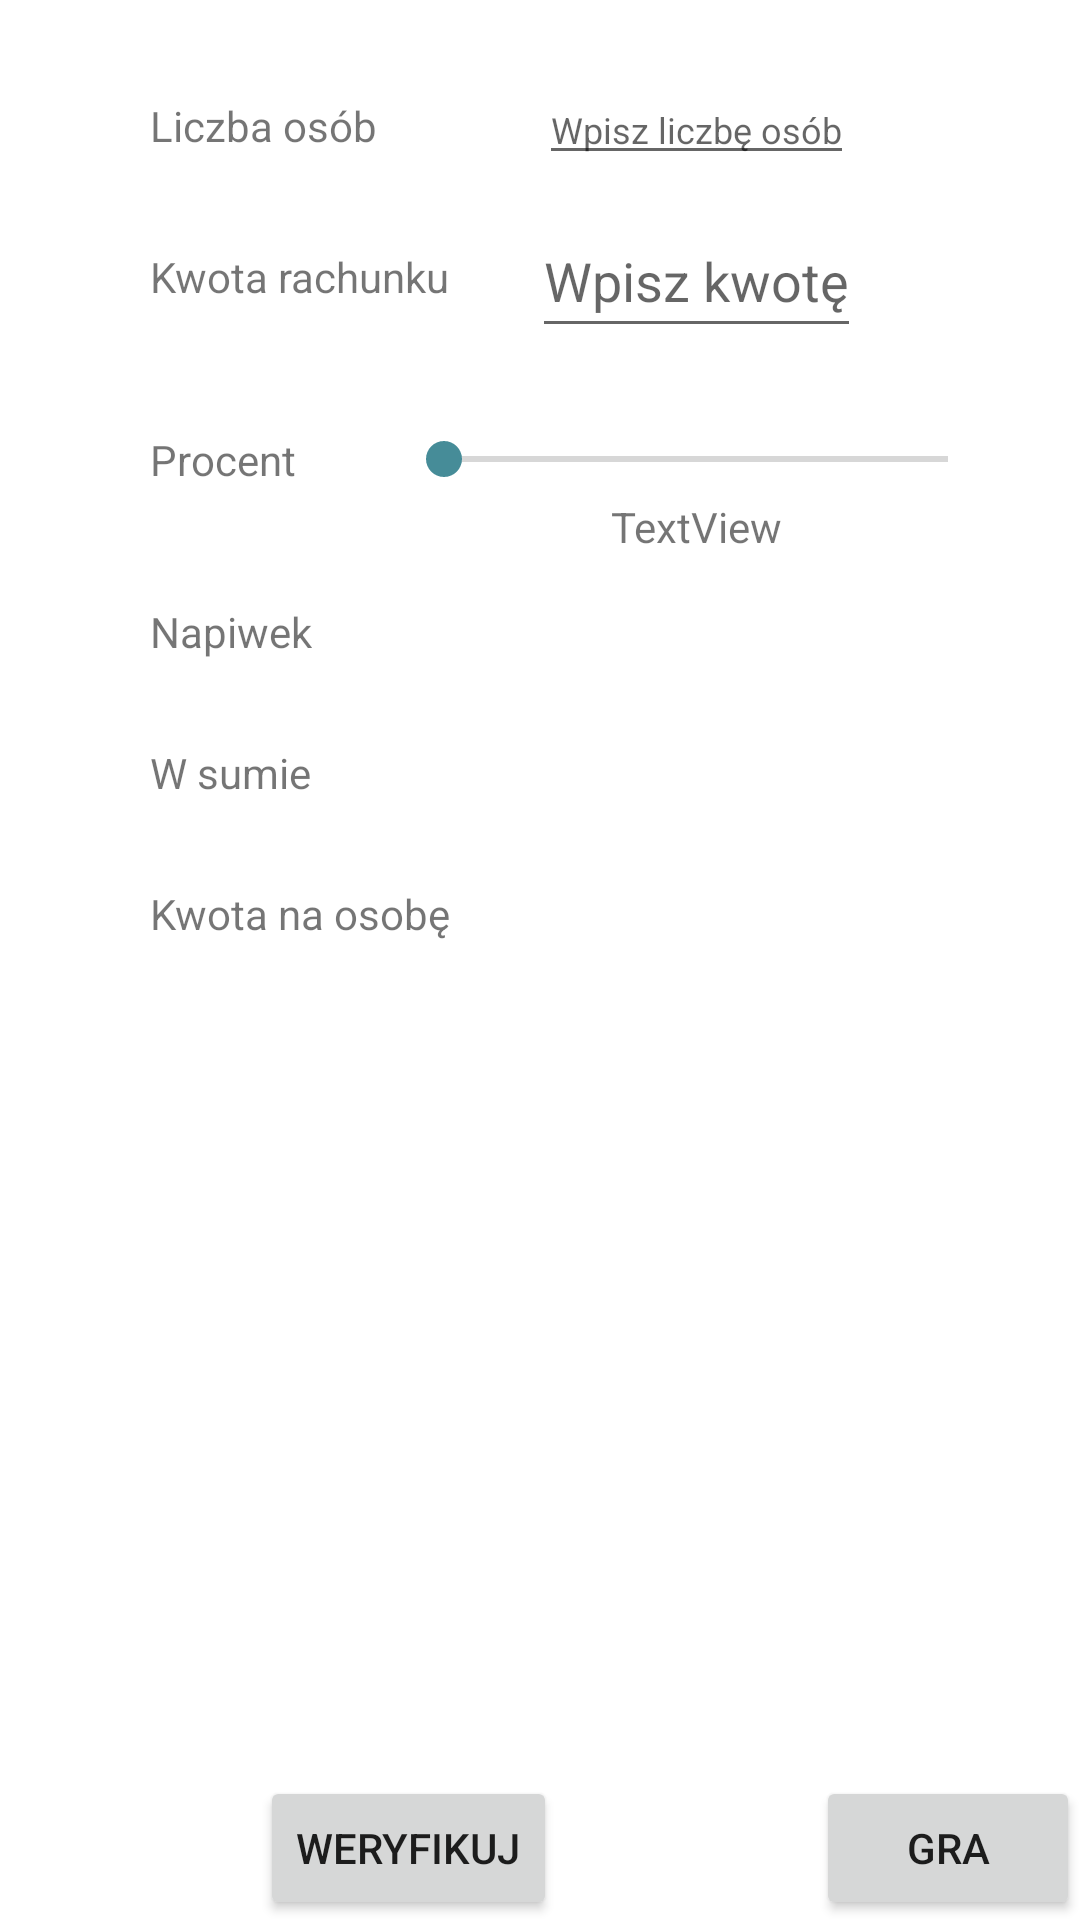

Here is an Android app screen rendered from its layout file. Give the layout XML and the strings, colors and styles it references.
<!-- AndroidManifest.xml: application theme Theme.MrNapiwek -->
<!-- res/layout/activity_main.xml -->
<?xml version="1.0" encoding="utf-8"?>
<androidx.constraintlayout.widget.ConstraintLayout xmlns:android="http://schemas.android.com/apk/res/android"
    xmlns:app="http://schemas.android.com/apk/res-auto"
    xmlns:tools="http://schemas.android.com/tools"
    android:layout_width="match_parent"
    android:layout_height="match_parent"
    tools:context=".MainActivity">

    <SeekBar
        android:id="@+id/SBPercent"
        android:layout_width="200dp"
        android:layout_height="wrap_content"
        android:layout_marginTop="28dp"
        app:layout_constraintEnd_toEndOf="parent"
        app:layout_constraintStart_toEndOf="@+id/TVTipconstant"
        app:layout_constraintTop_toBottomOf="@+id/ETBillamount" />

    <TextView
        android:id="@+id/TVBillpercent"
        android:layout_width="wrap_content"
        android:layout_height="wrap_content"
        android:paddingRight="10dp"
        android:text="Procent"
        app:layout_constraintBottom_toBottomOf="@+id/SBPercent"
        app:layout_constraintStart_toStartOf="@+id/TVTipconstant"
        app:layout_constraintTop_toTopOf="@+id/SBPercent" />

    <TextView
        android:id="@+id/TVBillamount"
        android:layout_width="wrap_content"
        android:layout_height="wrap_content"
        android:text="Kwota rachunku"
        app:layout_constraintBottom_toBottomOf="@+id/ETBillamount"
        app:layout_constraintStart_toStartOf="@+id/TVBillpercent"
        app:layout_constraintTop_toTopOf="@+id/ETBillamount" />

    <EditText
        android:id="@+id/ETPeopleamount"
        android:layout_width="wrap_content"
        android:layout_height="wrap_content"
        android:layout_marginTop="25dp"
        android:focusable="auto"
        android:hint="Wpisz liczbę osób"
        android:inputType="number"
        android:maxLength="10"
        android:minHeight="0dp"
        android:textSize="12sp"
        app:layout_constraintEnd_toEndOf="@+id/ETBillamount"
        app:layout_constraintStart_toStartOf="@+id/ETBillamount"
        app:layout_constraintTop_toTopOf="parent"
        tools:ignore="TouchTargetSizeCheck" />

    <EditText
        android:id="@+id/ETBillamount"
        android:layout_width="wrap_content"
        android:layout_height="wrap_content"
        android:layout_marginTop="68dp"
        android:focusable="auto"
        android:hint="Wpisz kwotę"
        android:inputType="number"
        android:maxLength="10"
        android:minHeight="48dp"
        app:layout_constraintEnd_toEndOf="@+id/SBPercent"
        app:layout_constraintStart_toStartOf="@+id/SBPercent"
        app:layout_constraintTop_toTopOf="parent" />

    <TextView
        android:id="@+id/TVTipconstant"
        android:layout_width="wrap_content"
        android:layout_height="wrap_content"
        android:text="Napiwek"
        app:layout_constraintBottom_toBottomOf="@+id/TVTip"
        app:layout_constraintStart_toStartOf="@+id/TVSumconstant"
        app:layout_constraintTop_toTopOf="@+id/TVTip" />

    <TextView
        android:id="@+id/TVSumconstant"
        android:layout_width="wrap_content"
        android:layout_height="wrap_content"
        android:text="W sumie"
        app:layout_constraintBottom_toBottomOf="@+id/TVSum"
        app:layout_constraintStart_toStartOf="@+id/TVBillperpersontext"
        app:layout_constraintTop_toTopOf="@+id/TVSum" />

    <TextView
        android:id="@+id/TVTip"
        android:layout_width="wrap_content"
        android:layout_height="wrap_content"
        android:layout_marginTop="16dp"
        app:layout_constraintEnd_toEndOf="@+id/TVQuality"
        app:layout_constraintStart_toStartOf="@+id/TVQuality"
        app:layout_constraintTop_toBottomOf="@+id/TVQuality" />

    <TextView
        android:id="@+id/TVSum"
        android:layout_width="wrap_content"
        android:layout_height="wrap_content"
        android:layout_marginTop="28dp"
        app:layout_constraintEnd_toEndOf="@+id/TVTip"
        app:layout_constraintStart_toStartOf="@+id/TVTip"
        app:layout_constraintTop_toBottomOf="@+id/TVTip" />

    <TextView
        android:id="@+id/TVBillperperson"
        android:layout_width="wrap_content"
        android:layout_height="wrap_content"
        android:layout_marginTop="28dp"
        app:layout_constraintEnd_toEndOf="@+id/TVSum"
        app:layout_constraintStart_toStartOf="@+id/TVSum"
        app:layout_constraintTop_toBottomOf="@+id/TVSum" />

    <TextView
        android:id="@+id/TVQuality"
        android:layout_width="wrap_content"
        android:layout_height="wrap_content"
        android:layout_marginTop="4dp"
        android:text="TextView"
        app:layout_constraintEnd_toEndOf="@+id/SBPercent"
        app:layout_constraintStart_toStartOf="@+id/SBPercent"
        app:layout_constraintTop_toBottomOf="@+id/SBPercent" />

    <TextView
        android:id="@+id/TVPeopleamountext"
        android:layout_width="wrap_content"
        android:layout_height="wrap_content"
        android:text="Liczba osób"
        app:layout_constraintBottom_toBottomOf="@+id/ETPeopleamount"
        app:layout_constraintStart_toStartOf="@+id/TVBillamount"
        app:layout_constraintTop_toTopOf="@+id/ETPeopleamount" />

    <TextView
        android:id="@+id/TVBillperpersontext"
        android:layout_width="wrap_content"
        android:layout_height="wrap_content"
        android:layout_marginStart="50dp"
        android:text="Kwota na osobę"
        app:layout_constraintStart_toStartOf="parent"
        app:layout_constraintTop_toTopOf="@+id/TVBillperperson" />

    <Button
        android:id="@+id/btnGame"
        android:layout_width="wrap_content"
        android:layout_height="wrap_content"
        android:onClick="switchActivity"
        android:text="Gra"
        app:layout_constraintBottom_toBottomOf="parent"
        app:layout_constraintEnd_toEndOf="parent" />

    <Button
        android:id="@+id/btnVerify"
        android:layout_width="wrap_content"
        android:layout_height="wrap_content"
        android:onClick="verifyTip"
        android:text="Weryfikuj"
        app:layout_constraintBottom_toBottomOf="parent"
        app:layout_constraintEnd_toStartOf="@+id/btnGame"
        app:layout_constraintStart_toStartOf="parent" />

    <ImageView
        android:id="@+id/ivVerifyTip"
        android:layout_width="200dp"
        android:layout_height="200dp"
        app:layout_constraintBottom_toTopOf="@+id/btnVerify"
        app:layout_constraintEnd_toEndOf="parent"
        app:layout_constraintHorizontal_bias="0.5"
        app:layout_constraintStart_toStartOf="parent"
        app:layout_constraintTop_toBottomOf="@+id/TVBillperpersontext" />

</androidx.constraintlayout.widget.ConstraintLayout>
<!-- resources referenced by this layout -->
<resources>
  <style name="Theme.MrNapiwek" parent="Theme.MaterialComponents.DayNight.DarkActionBar">
          
          <item name="colorPrimary">@color/QueenBlue</item>
          <item name="colorPrimaryVariant">@color/Uranianblue</item>
          <item name="colorOnPrimary">@color/CeruleanCrayola</item>
          
          <item name="colorSecondary">@color/SteelTeal</item>
          <item name="colorSecondaryVariant">@color/BlizardBlue</item>
          <item name="colorOnSecondary">@color/RichBlackFOGRA29</item>
          
          <item name="android:statusBarColor" tools:targetApi="l">?attr/colorPrimaryVariant</item>
          
      </style>
  <color name="QueenBlue">#476C9B</color>
  <color name="Uranianblue">#add9f4</color>
  <color name="CeruleanCrayola">#00b4d8</color>
  <color name="SteelTeal">#468c98</color>
  <color name="BlizardBlue">#ade8f4</color>
  <color name="RichBlackFOGRA29">#101419</color>
</resources>
